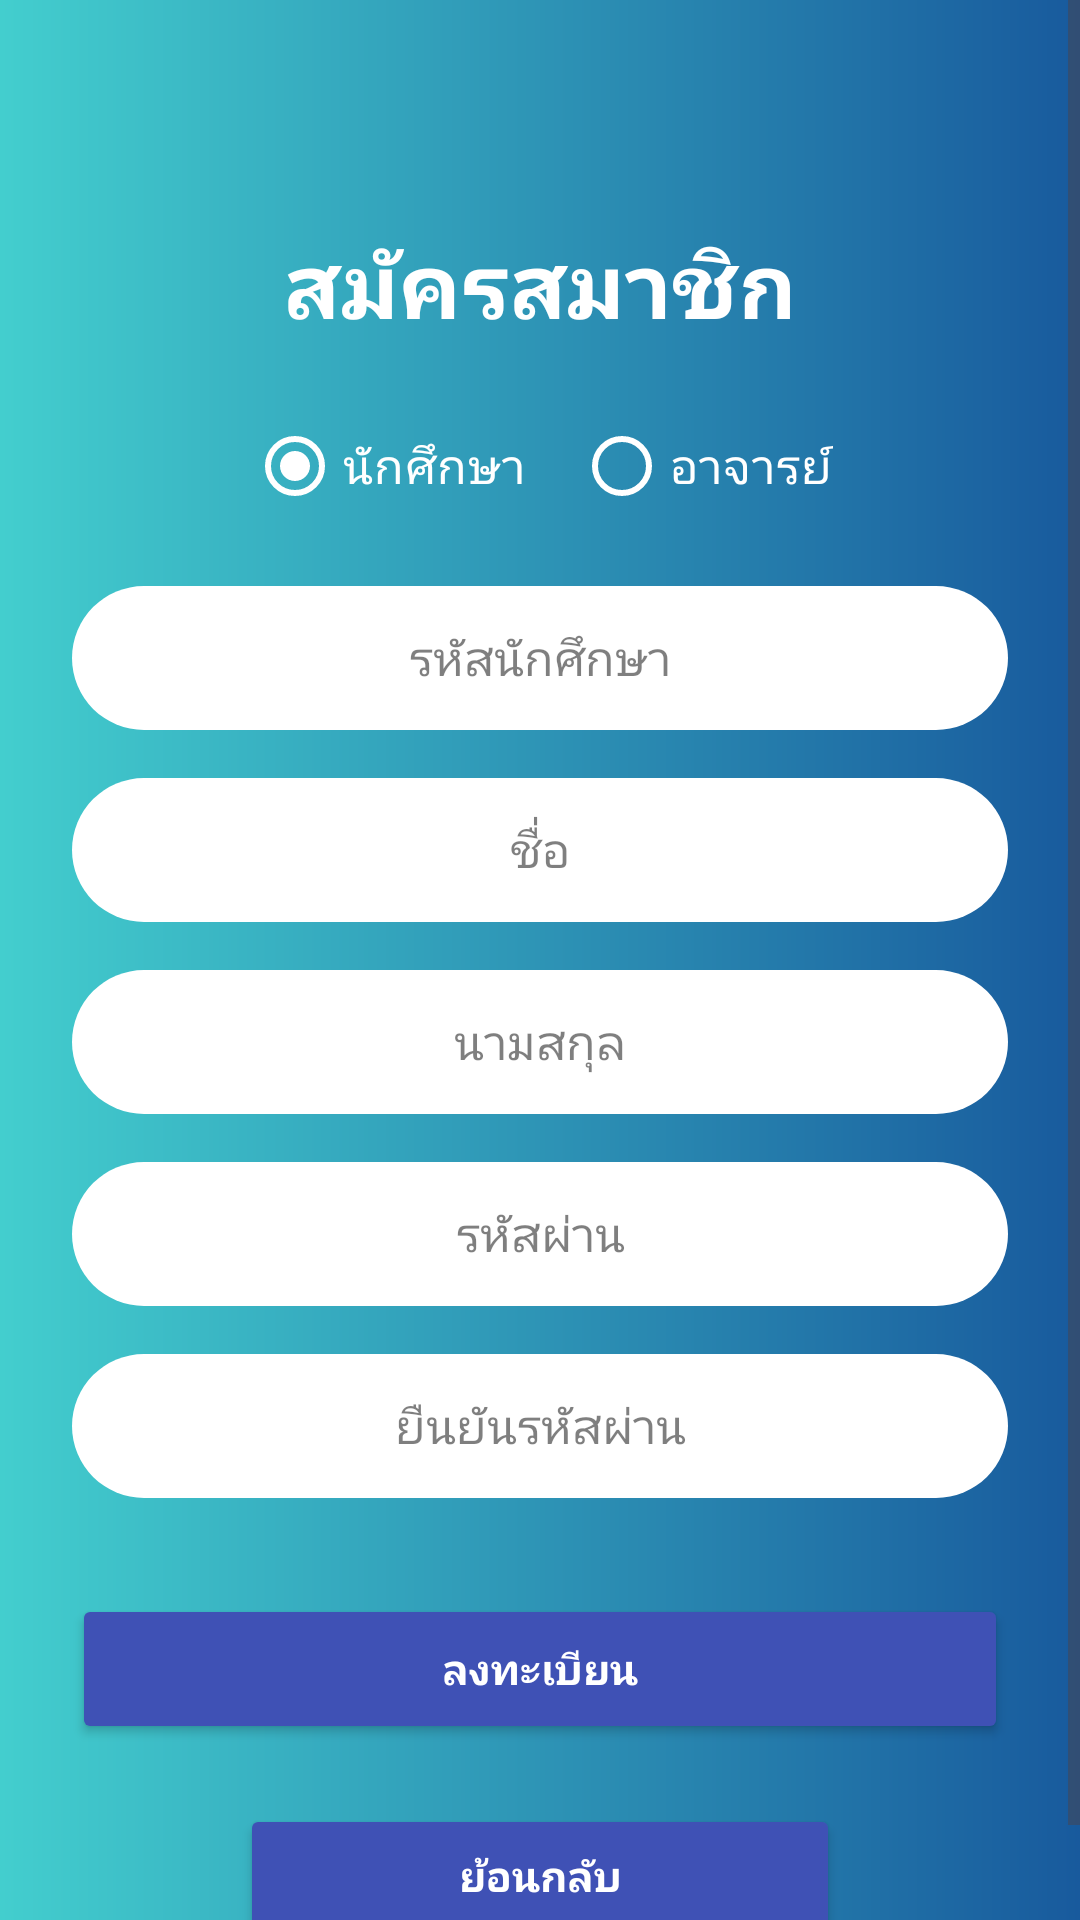

This screen was rendered from an Android layout file. Write that file and the resources it references.
<!-- AndroidManifest.xml: application theme Theme.FacecheckApp -->
<!-- res/layout/activity_register.xml -->
<?xml version="1.0" encoding="utf-8"?>
<ScrollView xmlns:android="http://schemas.android.com/apk/res/android"
    android:layout_width="match_parent"
    android:layout_height="match_parent"
    xmlns:app="http://schemas.android.com/apk/res-auto"
    android:background="@drawable/bg_gradient"
    android:fillViewport="true">

    <LinearLayout
        android:layout_width="match_parent"
        android:layout_height="wrap_content"
        android:orientation="vertical"
        android:gravity="center_horizontal"
        android:padding="24dp">

        
        <TextView
            android:id="@+id/tv_title"
            android:layout_width="wrap_content"
            android:layout_height="wrap_content"
            android:text="สมัครสมาชิก"
            android:textColor="@android:color/white"
            android:textSize="30sp"
            android:textStyle="bold"
            android:layout_marginTop="50dp" />

        
        <RadioGroup
            android:id="@+id/role_group"
            android:layout_width="wrap_content"
            android:layout_height="wrap_content"
            android:orientation="horizontal"
            android:layout_marginTop="16dp">

            <RadioButton
                android:id="@+id/rb_student"
                android:layout_width="wrap_content"
                android:layout_height="wrap_content"
                android:text="นักศึกษา"
                android:checked="true"
                android:textColor="@android:color/white"
                android:textSize="16sp"
                app:buttonTint="@color/white" />

            <RadioButton
                android:id="@+id/rb_teacher"
                android:layout_width="wrap_content"
                android:layout_height="wrap_content"
                android:text="อาจารย์"
                android:textColor="@android:color/white"
                android:textSize="16sp"
                android:layout_marginStart="16dp"
                app:buttonTint="@color/white"/>
        </RadioGroup>

        
        <EditText
            android:id="@+id/et_userid"
            android:layout_width="match_parent"
            android:layout_height="48dp"
            android:layout_marginTop="16dp"
            android:hint="รหัสนักศึกษา"
            android:inputType="number"
            android:background="@drawable/edittext_bg"
            android:gravity="center"
            android:textColor="@android:color/black"
            android:textColorHint="#80000000"
            android:textSize="16sp" />

        
        <EditText
            android:id="@+id/et_teacher_id"
            android:layout_width="match_parent"
            android:layout_height="48dp"
            android:layout_marginTop="16dp"
            android:hint="รหัสอาจารย์ (5 หลัก)"
            android:inputType="number"
            android:background="@drawable/edittext_bg"
            android:gravity="center"
            android:textColor="@android:color/black"
            android:textColorHint="#80000000"
            android:textSize="16sp"
            android:visibility="gone" />

        
        <EditText
            android:id="@+id/et_name"
            android:layout_width="match_parent"
            android:layout_height="48dp"
            android:layout_marginTop="16dp"
            android:hint="ชื่อ"
            android:background="@drawable/edittext_bg"
            android:gravity="center"
            android:textColor="@android:color/black"
            android:textColorHint="#80000000"
            android:textSize="16sp" />

        
        <EditText
            android:id="@+id/et_Lastname"
            android:layout_width="match_parent"
            android:layout_height="48dp"
            android:layout_marginTop="16dp"
            android:hint="นามสกุล"
            android:background="@drawable/edittext_bg"
            android:gravity="center"
            android:textColor="@android:color/black"
            android:textColorHint="#80000000"
            android:textSize="16sp" />

        
        <EditText
            android:id="@+id/et_password"
            android:layout_width="match_parent"
            android:layout_height="48dp"
            android:layout_marginTop="16dp"
            android:hint="รหัสผ่าน"
            android:inputType="textPassword"
            android:background="@drawable/edittext_bg"
            android:gravity="center"
            android:textColor="@android:color/black"
            android:textColorHint="#80000000"
            android:textSize="16sp" />

        
        <EditText
            android:id="@+id/et_confirm_password"
            android:layout_width="match_parent"
            android:layout_height="48dp"
            android:layout_marginTop="16dp"
            android:hint="ยืนยันรหัสผ่าน"
            android:inputType="textPassword"
            android:background="@drawable/edittext_bg"
            android:gravity="center"
            android:textColor="@android:color/black"
            android:textColorHint="#80000000"
            android:textSize="16sp" />

        
        <Button
            android:id="@+id/btn_register"
            android:layout_width="match_parent"
            android:layout_height="50dp"
            android:layout_marginTop="32dp"
            android:text="ลงทะเบียน"
            android:backgroundTint="#3F51B5"
            android:textColor="@android:color/white"
            android:textStyle="bold" />

        
        <Button
            android:id="@+id/btn_back"
            android:layout_width="200dp"
            android:layout_height="wrap_content"
            android:layout_marginTop="20dp"
            android:backgroundTint="#3F51B5"
            android:text="ย้อนกลับ"
            android:textColor="@android:color/white"
            android:textStyle="bold" />
    </LinearLayout>
</ScrollView>
<!-- resources referenced by this layout -->
<resources>
  <color name="white">#FFFFFFFF</color>
  <!-- drawable bg_gradient (drawable) -->
  <?xml version="1.0" encoding="utf-8"?>
  <shape xmlns:android="http://schemas.android.com/apk/res/android"
      android:shape="rectangle">
      <gradient
          android:type="linear"
          android:startColor="#43CECE"
          android:endColor="#185A9D"
          android:angle="0" />
  </shape>
  <!-- drawable edittext_bg (drawable) -->
  <shape xmlns:android="http://schemas.android.com/apk/res/android"
      android:shape="rectangle">
      <solid android:color="#FFFFFF" />
      <corners android:radius="25dp" />
  </shape>
  <style name="Theme.FacecheckApp" parent="Base.Theme.FacecheckApp" />
  <style name="Base.Theme.FacecheckApp" parent="Theme.Material3.DayNight.NoActionBar">
          
          
      </style>
</resources>
